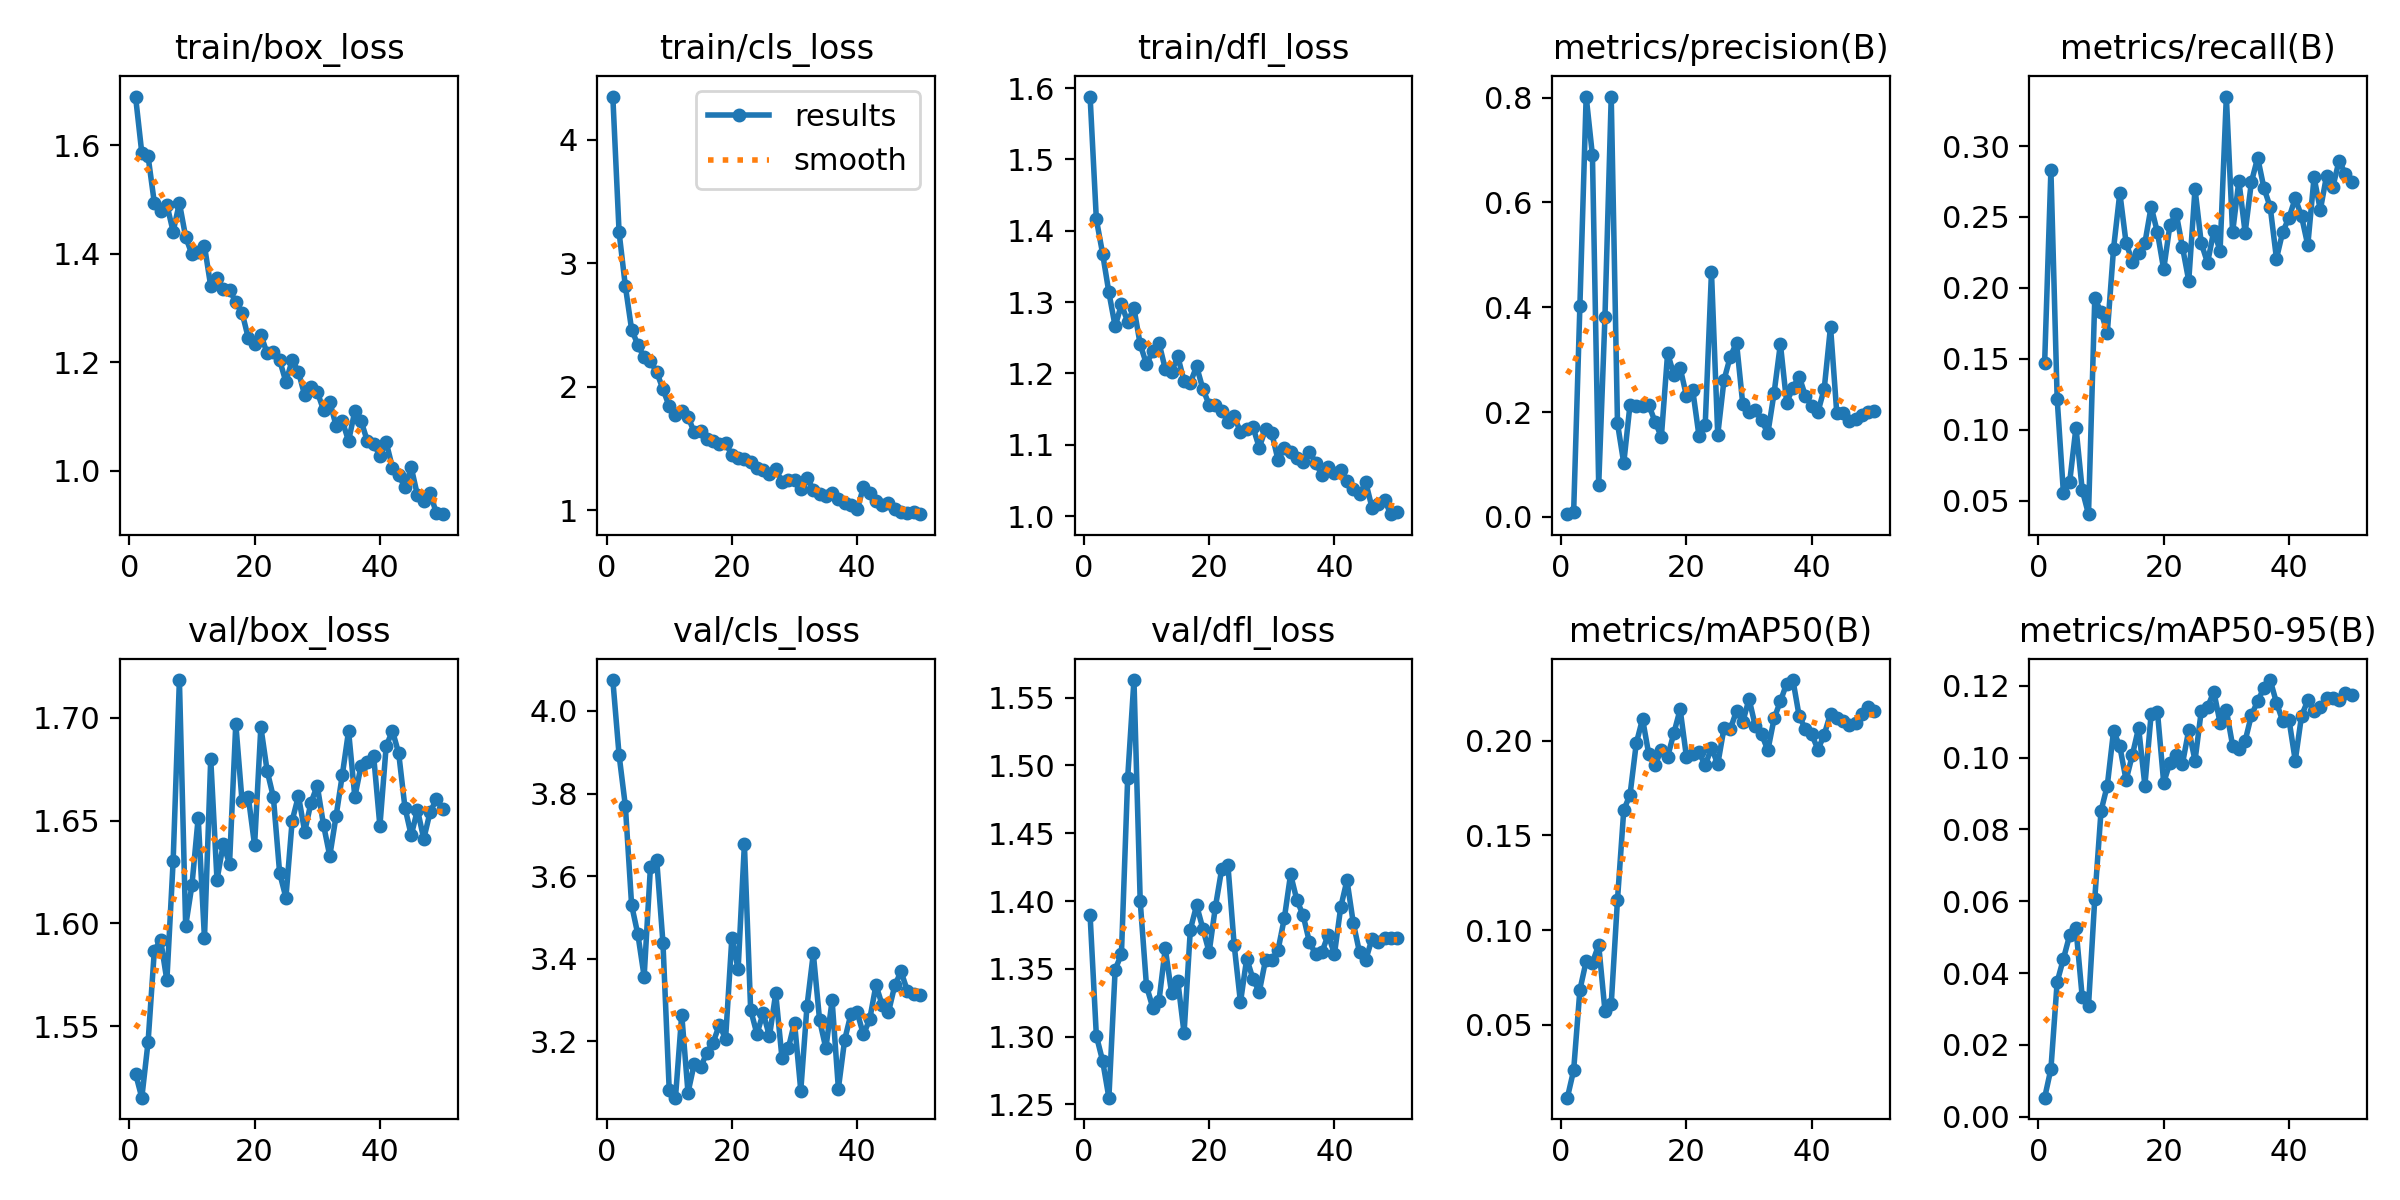

Data behind this chart, as committed beside it:
epoch, time, train/box_loss, train/cls_loss, train/dfl_loss, metrics/precision(B), metrics/recall(B), metrics/mAP50(B), metrics/mAP50-95(B), val/box_loss, val/cls_loss, val/dfl_loss, lr/pg0, lr/pg1, lr/pg2
1, 7.354, 1.69, 4.349, 1.588, 0.0052, 0.1472, 0.01147, 0.00534, 1.527, 4.075, 1.389, 0.000123, 0.000123, 0.000123
2, 15.33, 1.586, 3.251, 1.416, 0.00878, 0.2829, 0.0259, 0.01332, 1.515, 3.893, 1.301, 0.0002487, 0.0002487, 0.0002487
3, 21.76, 1.58, 2.814, 1.368, 0.4031, 0.1217, 0.0684, 0.03757, 1.542, 3.77, 1.282, 0.0003693, 0.0003693, 0.0003693
4, 30.44, 1.494, 2.463, 1.313, 0.8021, 0.05515, 0.08357, 0.04399, 1.587, 3.53, 1.255, 0.0004846, 0.0004846, 0.0004846
5, 37.46, 1.48, 2.338, 1.266, 0.6898, 0.06336, 0.08284, 0.05062, 1.592, 3.459, 1.349, 0.0005948, 0.0005948, 0.0005948
6, 46.52, 1.491, 2.237, 1.297, 0.06055, 0.1015, 0.09211, 0.05248, 1.572, 3.357, 1.361, 0.0006929, 0.0006929, 0.0006929
7, 56.42, 1.441, 2.208, 1.273, 0.3821, 0.05742, 0.05741, 0.03328, 1.63, 3.621, 1.491, 0.0006776, 0.0006776, 0.0006776
8, 65.81, 1.494, 2.119, 1.291, 0.8015, 0.04044, 0.06085, 0.03096, 1.718, 3.64, 1.563, 0.0006624, 0.0006624, 0.0006624
9, 73.51, 1.431, 1.981, 1.241, 0.1785, 0.1926, 0.1161, 0.06071, 1.599, 3.439, 1.4, 0.0006472, 0.0006472, 0.0006472
10, 80.44, 1.399, 1.842, 1.213, 0.1027, 0.183, 0.1634, 0.08513, 1.619, 3.083, 1.337, 0.000632, 0.000632, 0.000632
11, 89.22, 1.404, 1.775, 1.231, 0.2145, 0.1683, 0.1715, 0.09221, 1.651, 3.064, 1.321, 0.0006167, 0.0006167, 0.0006167
12, 96.54, 1.415, 1.803, 1.242, 0.2119, 0.2277, 0.1987, 0.1074, 1.593, 3.265, 1.327, 0.0006015, 0.0006015, 0.0006015
13, 104.5, 1.34, 1.757, 1.206, 0.2123, 0.267, 0.2116, 0.1031, 1.68, 3.076, 1.365, 0.0005863, 0.0005863, 0.0005863
14, 112.4, 1.356, 1.631, 1.202, 0.2135, 0.2316, 0.1928, 0.09372, 1.621, 3.146, 1.332, 0.0005711, 0.0005711, 0.0005711
15, 121, 1.335, 1.638, 1.224, 0.1815, 0.2185, 0.1874, 0.1007, 1.639, 3.137, 1.341, 0.0005558, 0.0005558, 0.0005558
16, 128.2, 1.334, 1.578, 1.189, 0.1527, 0.2243, 0.1951, 0.1083, 1.629, 3.172, 1.303, 0.0005406, 0.0005406, 0.0005406
17, 135.7, 1.311, 1.563, 1.187, 0.3123, 0.2316, 0.1915, 0.09222, 1.697, 3.197, 1.379, 0.0005254, 0.0005254, 0.0005254
18, 144.3, 1.292, 1.535, 1.21, 0.2713, 0.2572, 0.2041, 0.1121, 1.659, 3.24, 1.397, 0.0005102, 0.0005102, 0.0005102
19, 152.2, 1.245, 1.543, 1.178, 0.2845, 0.2391, 0.2166, 0.1128, 1.661, 3.207, 1.38, 0.0004949, 0.0004949, 0.0004949
20, 160.5, 1.233, 1.449, 1.156, 0.2312, 0.2131, 0.1916, 0.09299, 1.638, 3.451, 1.362, 0.0004797, 0.0004797, 0.0004797
21, 169.1, 1.251, 1.419, 1.155, 0.2427, 0.2444, 0.1932, 0.09858, 1.696, 3.375, 1.396, 0.0004645, 0.0004645, 0.0004645
22, 176.2, 1.217, 1.418, 1.147, 0.1552, 0.2523, 0.1941, 0.1008, 1.674, 3.678, 1.423, 0.0004492, 0.0004492, 0.0004492
23, 185, 1.219, 1.39, 1.133, 0.1756, 0.2287, 0.187, 0.09831, 1.661, 3.276, 1.426, 0.000434, 0.000434, 0.000434
24, 192.4, 1.204, 1.341, 1.14, 0.4673, 0.205, 0.1963, 0.1077, 1.624, 3.218, 1.367, 0.0004188, 0.0004188, 0.0004188
25, 200.7, 1.164, 1.322, 1.118, 0.1567, 0.2698, 0.1876, 0.09916, 1.612, 3.269, 1.325, 0.0004036, 0.0004036, 0.0004036
26, 207.7, 1.204, 1.293, 1.122, 0.2612, 0.2314, 0.2067, 0.113, 1.65, 3.212, 1.358, 0.0003883, 0.0003883, 0.0003883
27, 216.1, 1.183, 1.332, 1.124, 0.3056, 0.2176, 0.2061, 0.114, 1.662, 3.317, 1.342, 0.0003731, 0.0003731, 0.0003731
28, 223.6, 1.139, 1.231, 1.096, 0.3321, 0.2402, 0.2158, 0.1183, 1.645, 3.16, 1.333, 0.0003579, 0.0003579, 0.0003579
29, 234.1, 1.155, 1.247, 1.122, 0.2147, 0.226, 0.21, 0.1097, 1.659, 3.183, 1.356, 0.0003427, 0.0003427, 0.0003427
30, 243, 1.146, 1.241, 1.116, 0.201, 0.3349, 0.2221, 0.1132, 1.667, 3.246, 1.356, 0.0003274, 0.0003274, 0.0003274
31, 249.6, 1.112, 1.171, 1.078, 0.2038, 0.2391, 0.2077, 0.1033, 1.648, 3.081, 1.364, 0.0003122, 0.0003122, 0.0003122
32, 258, 1.128, 1.264, 1.096, 0.184, 0.2754, 0.2034, 0.1024, 1.633, 3.287, 1.387, 0.000297, 0.000297, 0.000297
33, 265.1, 1.084, 1.166, 1.089, 0.1598, 0.2389, 0.195, 0.1046, 1.652, 3.413, 1.42, 0.0002818, 0.0002818, 0.0002818
34, 272.1, 1.092, 1.128, 1.081, 0.2369, 0.2746, 0.2118, 0.1118, 1.672, 3.252, 1.401, 0.0002665, 0.0002665, 0.0002665
35, 279.8, 1.055, 1.113, 1.075, 0.3301, 0.2917, 0.2209, 0.1157, 1.694, 3.184, 1.39, 0.0002513, 0.0002513, 0.0002513
36, 286.8, 1.11, 1.143, 1.09, 0.2179, 0.2703, 0.2301, 0.1194, 1.661, 3.299, 1.37, 0.0002361, 0.0002361, 0.0002361
37, 295.2, 1.092, 1.094, 1.075, 0.2467, 0.257, 0.2321, 0.1216, 1.677, 3.086, 1.361, 0.0002209, 0.0002209, 0.0002209
38, 302.6, 1.055, 1.062, 1.058, 0.2677, 0.2207, 0.213, 0.1153, 1.679, 3.204, 1.362, 0.0002056, 0.0002056, 0.0002056
39, 310.5, 1.05, 1.038, 1.068, 0.2306, 0.2395, 0.2062, 0.1102, 1.682, 3.266, 1.375, 0.0001904, 0.0001904, 0.0001904
40, 316.9, 1.028, 1.007, 1.061, 0.2123, 0.2494, 0.2034, 0.1105, 1.647, 3.271, 1.361, 0.0001752, 0.0001752, 0.0001752
41, 328, 1.053, 1.185, 1.065, 0.2004, 0.2632, 0.1953, 0.09915, 1.686, 3.217, 1.395, 0.00016, 0.00016, 0.00016
42, 337.3, 1.006, 1.136, 1.049, 0.2449, 0.2504, 0.2033, 0.1116, 1.694, 3.253, 1.415, 0.0001447, 0.0001447, 0.0001447
43, 343.7, 0.9921, 1.076, 1.038, 0.3629, 0.2301, 0.2144, 0.1159, 1.683, 3.336, 1.384, 0.0001295, 0.0001295, 0.0001295
44, 349.7, 0.9697, 1.041, 1.031, 0.198, 0.2779, 0.2122, 0.113, 1.656, 3.288, 1.362, 0.0001143, 0.0001143, 0.0001143
45, 357.4, 1.007, 1.058, 1.047, 0.1992, 0.2549, 0.2106, 0.1139, 1.643, 3.271, 1.357, 9.90472e-05, 9.90472e-05, 9.90472e-05
46, 363.3, 0.9548, 1.011, 1.012, 0.182, 0.2791, 0.2085, 0.1165, 1.655, 3.336, 1.372, 8.3821e-05, 8.3821e-05, 8.3821e-05
47, 370.9, 0.9441, 0.9848, 1.017, 0.1871, 0.2712, 0.2093, 0.1167, 1.641, 3.369, 1.37, 6.85948e-05, 6.85948e-05, 6.85948e-05
48, 376.9, 0.9595, 0.9764, 1.022, 0.1951, 0.2898, 0.2144, 0.1161, 1.654, 3.323, 1.372, 5.33686e-05, 5.33686e-05, 5.33686e-05
49, 384.6, 0.9227, 0.9837, 1.003, 0.2007, 0.2802, 0.2177, 0.1181, 1.66, 3.315, 1.373, 3.81424e-05, 3.81424e-05, 3.81424e-05
50, 391.6, 0.9202, 0.9681, 1.005, 0.2012, 0.2743, 0.2158, 0.1173, 1.656, 3.313, 1.372, 2.29162e-05, 2.29162e-05, 2.29162e-05
